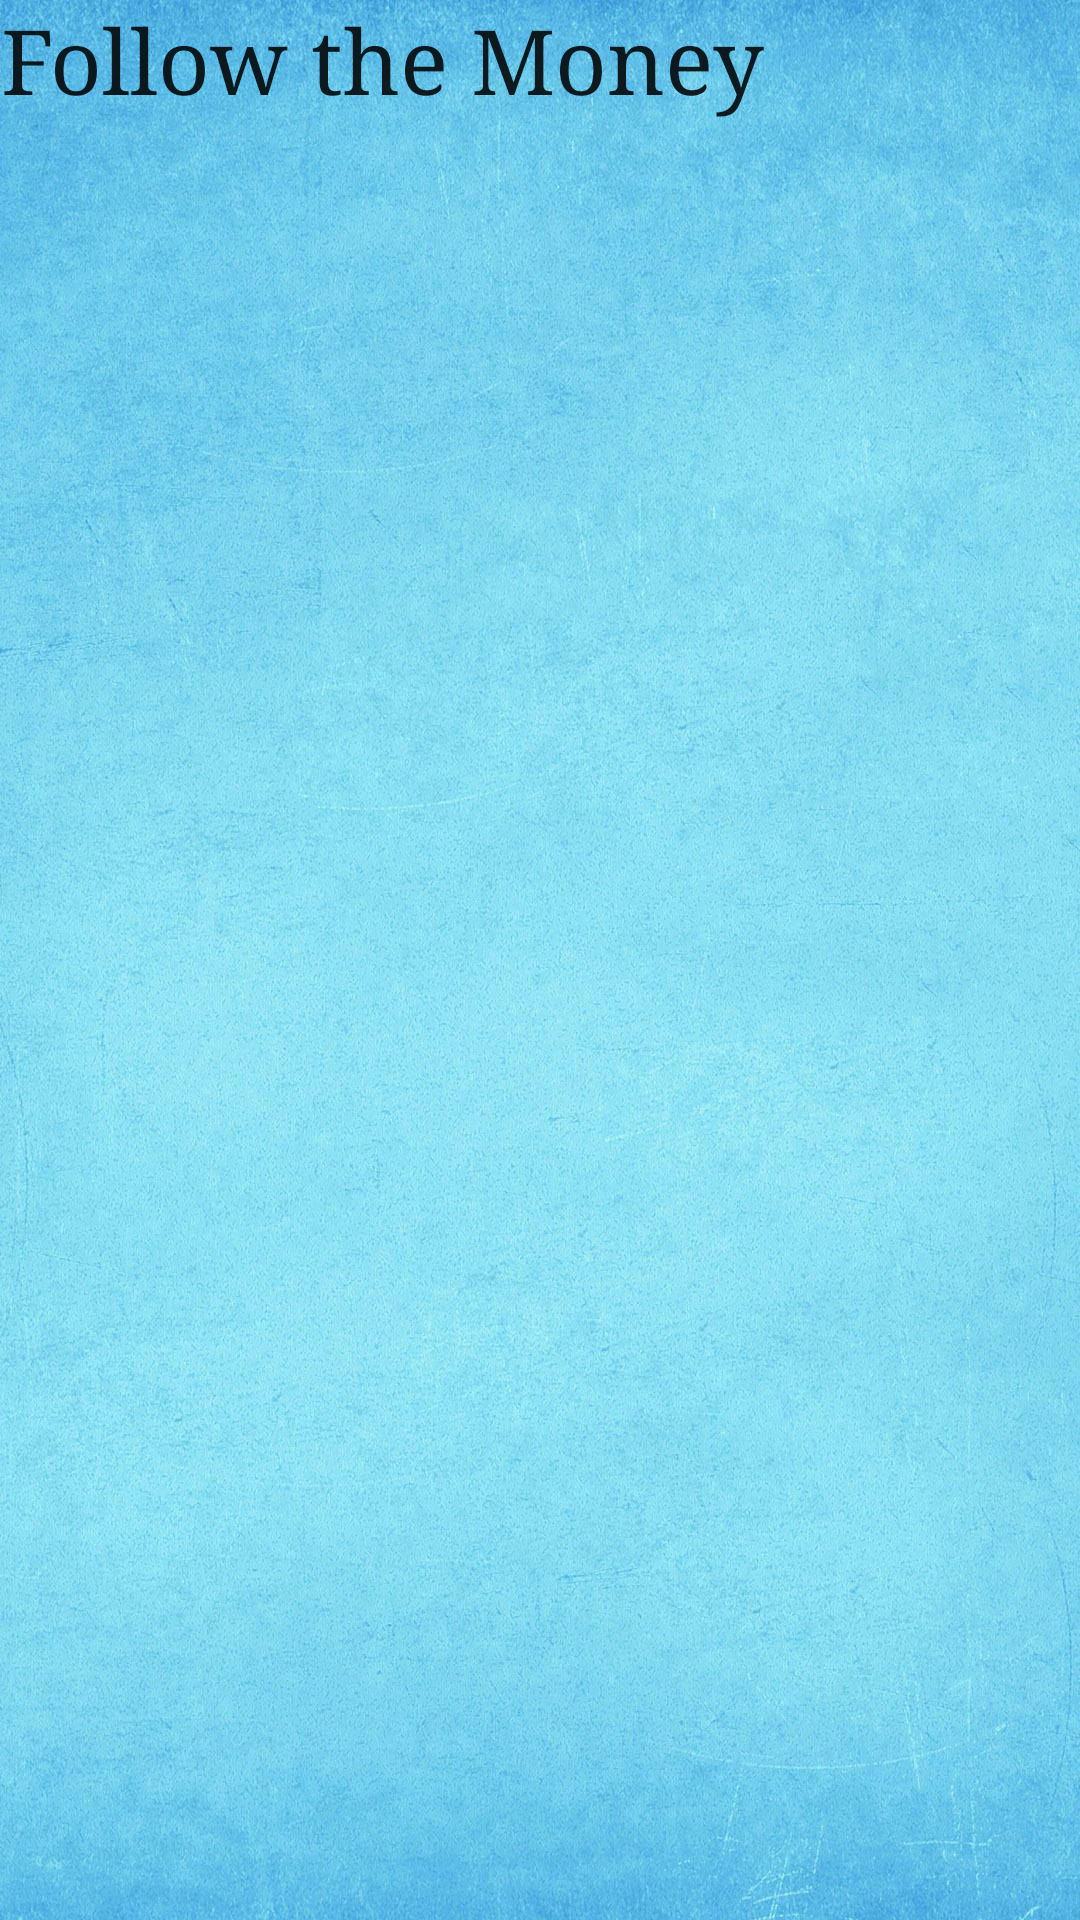

Here is an Android app screen rendered from its layout file. Give the layout XML and the strings, colors and styles it references.
<!-- AndroidManifest.xml: application theme AppTheme -->
<!-- res/layout/action_bar_layout.xml -->
<?xml version="1.0" encoding="utf-8"?>
<LinearLayout xmlns:android="http://schemas.android.com/apk/res/android"
    android:orientation="vertical"
    android:layout_gravity="center"
    android:layout_width="wrap_content"
    android:layout_height="wrap_content">

    <androidx.appcompat.widget.AppCompatTextView
        android:id="@+id/tvTitle"
        android:layout_width="wrap_content"
        android:layout_height="wrap_content"
        android:gravity="center"
        android:text="@string/app_name"
        android:fontFamily="serif"
        android:textSize="30sp"
        style="@style/TextAppearance.AppCompat.Widget.ActionBar.Title"/>

</LinearLayout>
<!-- resources referenced by this layout -->
<resources>
  <string name="app_name">Follow the Money</string>
  <style name="AppTheme" parent="Theme.AppCompat.Light">
          <item name="colorPrimary">@color/colorPrimary</item>
          <item name="materialButtonStyle">@style/Widget.AppCompat.Button</item>
  
  
          <item name="android:windowBackground">@drawable/background_lightblue_01</item>
      </style>
  <color name="colorPrimary">#9BDDE6</color>
  <!-- drawable background_lightblue_01: jpg bitmap (drawable-v24, 285096 bytes) -->
</resources>
